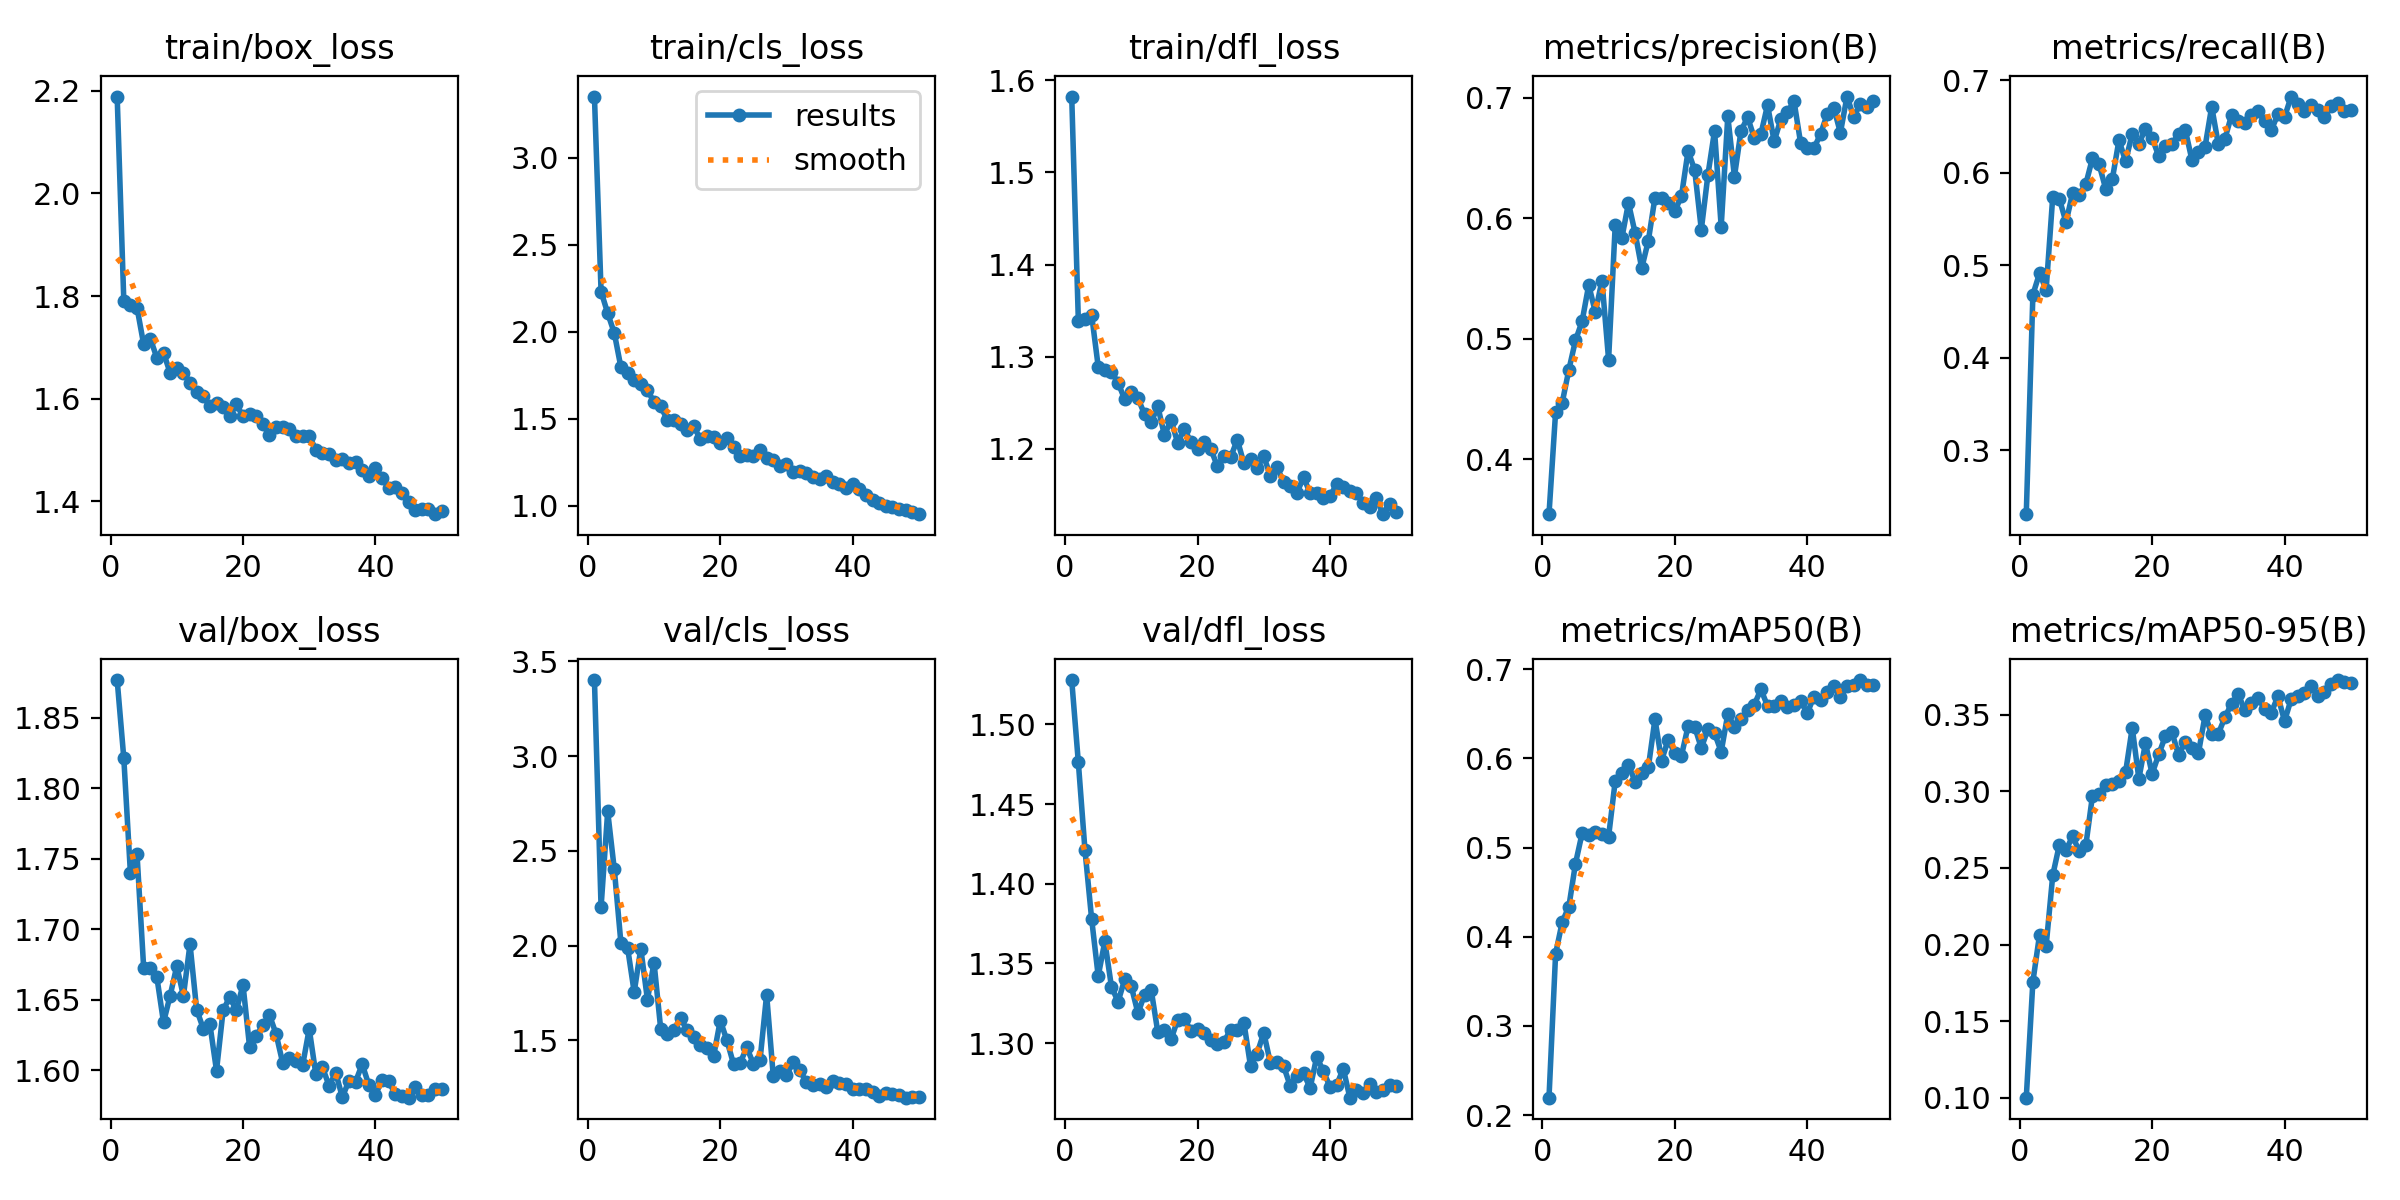

Source data for this figure (header and first rows):
epoch, train/box_loss, train/cls_loss, train/dfl_loss, metrics/precision(B), metrics/recall(B), metrics/mAP50(B), metrics/mAP50-95(B), val/box_loss, val/cls_loss, val/dfl_loss, lr/pg0, lr/pg1, lr/pg2
1, 2.188, 3.35, 1.582, 0.3546, 0.2311, 0.2196, 0.09998, 1.877, 3.402, 1.528, 0.0005418, 0.0005418, 0.0005418
2, 1.791, 2.23, 1.339, 0.4394, 0.4683, 0.3811, 0.1758, 1.822, 2.204, 1.476, 0.001076, 0.001076, 0.001076
3, 1.782, 2.105, 1.341, 0.4472, 0.4912, 0.4165, 0.2062, 1.74, 2.709, 1.421, 0.001588, 0.001588, 0.001588
4, 1.777, 1.991, 1.346, 0.4743, 0.4736, 0.4338, 0.1992, 1.753, 2.403, 1.378, 0.001568, 0.001568, 0.001568
5, 1.706, 1.794, 1.289, 0.4987, 0.5743, 0.482, 0.2453, 1.673, 2.013, 1.342, 0.001568, 0.001568, 0.001568
6, 1.717, 1.764, 1.286, 0.5145, 0.5717, 0.516, 0.2652, 1.673, 1.99, 1.364, 0.001535, 0.001535, 0.001535
7, 1.68, 1.721, 1.284, 0.5446, 0.5465, 0.5135, 0.2618, 1.666, 1.755, 1.335, 0.001502, 0.001502, 0.001502
8, 1.689, 1.701, 1.272, 0.522, 0.5779, 0.5177, 0.2706, 1.634, 1.984, 1.326, 0.001469, 0.001469, 0.001469
9, 1.65, 1.662, 1.254, 0.5483, 0.5754, 0.5151, 0.261, 1.653, 1.716, 1.34, 0.001436, 0.001436, 0.001436
10, 1.659, 1.596, 1.262, 0.4828, 0.5879, 0.5123, 0.265, 1.674, 1.91, 1.336, 0.001403, 0.001403, 0.001403
11, 1.651, 1.57, 1.255, 0.5941, 0.6157, 0.5746, 0.2973, 1.653, 1.562, 1.319, 0.00137, 0.00137, 0.00137
12, 1.631, 1.493, 1.238, 0.5835, 0.6089, 0.5837, 0.2981, 1.69, 1.534, 1.331, 0.001337, 0.001337, 0.001337
13, 1.613, 1.491, 1.229, 0.6126, 0.5824, 0.5926, 0.3041, 1.643, 1.554, 1.333, 0.001304, 0.001304, 0.001304
14, 1.605, 1.47, 1.246, 0.5878, 0.5933, 0.5739, 0.3045, 1.63, 1.619, 1.307, 0.001271, 0.001271, 0.001271
15, 1.585, 1.436, 1.215, 0.5585, 0.6352, 0.5831, 0.3069, 1.633, 1.554, 1.308, 0.001238, 0.001238, 0.001238
16, 1.591, 1.456, 1.231, 0.5813, 0.6122, 0.5898, 0.3126, 1.6, 1.516, 1.302, 0.001205, 0.001205, 0.001205
17, 1.584, 1.38, 1.207, 0.617, 0.6422, 0.6439, 0.3416, 1.643, 1.477, 1.315, 0.001172, 0.001172, 0.001172
18, 1.566, 1.399, 1.222, 0.6166, 0.6312, 0.5974, 0.3083, 1.652, 1.46, 1.315, 0.001139, 0.001139, 0.001139
19, 1.589, 1.392, 1.207, 0.6123, 0.6474, 0.621, 0.3315, 1.643, 1.418, 1.308, 0.001106, 0.001106, 0.001106
20, 1.566, 1.358, 1.2, 0.606, 0.6376, 0.6056, 0.3115, 1.661, 1.605, 1.309, 0.001073, 0.001073, 0.001073
21, 1.57, 1.39, 1.207, 0.6182, 0.6179, 0.6029, 0.3242, 1.616, 1.501, 1.306, 0.00104, 0.00104, 0.00104
22, 1.566, 1.334, 1.2, 0.6557, 0.6285, 0.6359, 0.336, 1.625, 1.376, 1.302, 0.001007, 0.001007, 0.001007
23, 1.55, 1.287, 1.181, 0.6399, 0.631, 0.6354, 0.3386, 1.632, 1.381, 1.3, 0.0009739, 0.0009739, 0.0009739
24, 1.529, 1.291, 1.193, 0.5905, 0.6416, 0.6116, 0.3238, 1.639, 1.463, 1.301, 0.0009409, 0.0009409, 0.0009409
25, 1.545, 1.286, 1.191, 0.636, 0.6466, 0.6325, 0.3326, 1.626, 1.377, 1.308, 0.0009078, 0.0009078, 0.0009078
26, 1.544, 1.321, 1.21, 0.6724, 0.6142, 0.6283, 0.3283, 1.605, 1.395, 1.308, 0.0008748, 0.0008748, 0.0008748
27, 1.541, 1.273, 1.184, 0.593, 0.622, 0.6073, 0.3251, 1.609, 1.742, 1.313, 0.0008418, 0.0008418, 0.0008418
28, 1.527, 1.261, 1.189, 0.6844, 0.6281, 0.6496, 0.3496, 1.606, 1.313, 1.286, 0.0008088, 0.0008088, 0.0008088
29, 1.528, 1.227, 1.18, 0.6345, 0.6713, 0.6354, 0.3376, 1.604, 1.338, 1.294, 0.0007758, 0.0007758, 0.0007758
30, 1.528, 1.237, 1.192, 0.6726, 0.6306, 0.6441, 0.3377, 1.629, 1.315, 1.307, 0.0007428, 0.0007428, 0.0007428
31, 1.501, 1.191, 1.171, 0.6835, 0.6368, 0.6544, 0.3484, 1.597, 1.387, 1.288, 0.0007098, 0.0007098, 0.0007098
32, 1.494, 1.198, 1.18, 0.6665, 0.6621, 0.66, 0.3573, 1.602, 1.342, 1.288, 0.0006768, 0.0006768, 0.0006768
33, 1.492, 1.185, 1.164, 0.6697, 0.6557, 0.6773, 0.3635, 1.589, 1.28, 1.286, 0.0006438, 0.0006438, 0.0006438
34, 1.48, 1.165, 1.16, 0.6938, 0.6537, 0.6586, 0.3531, 1.598, 1.266, 1.273, 0.0006108, 0.0006108, 0.0006108
35, 1.482, 1.154, 1.152, 0.6636, 0.6626, 0.6582, 0.3578, 1.581, 1.27, 1.28, 0.0005778, 0.0005778, 0.0005778
36, 1.474, 1.169, 1.169, 0.6819, 0.6661, 0.6641, 0.3613, 1.593, 1.254, 1.281, 0.0005448, 0.0005448, 0.0005448
37, 1.477, 1.138, 1.152, 0.6879, 0.6556, 0.6578, 0.3537, 1.592, 1.283, 1.272, 0.0005118, 0.0005118, 0.0005118
38, 1.462, 1.122, 1.152, 0.6969, 0.646, 0.6593, 0.3515, 1.605, 1.277, 1.292, 0.0004788, 0.0004788, 0.0004788
39, 1.449, 1.102, 1.147, 0.6621, 0.6632, 0.6646, 0.3621, 1.59, 1.269, 1.282, 0.0004458, 0.0004458, 0.0004458
40, 1.465, 1.126, 1.149, 0.6584, 0.6602, 0.6505, 0.3459, 1.583, 1.246, 1.273, 0.0004127, 0.0004127, 0.0004127
41, 1.445, 1.095, 1.161, 0.6579, 0.6822, 0.6692, 0.3604, 1.593, 1.241, 1.274, 0.0003797, 0.0003797, 0.0003797
42, 1.427, 1.061, 1.159, 0.6697, 0.6739, 0.6649, 0.3623, 1.592, 1.244, 1.284, 0.0003467, 0.0003467, 0.0003467
43, 1.429, 1.034, 1.155, 0.686, 0.6665, 0.6738, 0.3645, 1.583, 1.226, 1.266, 0.0003137, 0.0003137, 0.0003137
44, 1.416, 1.013, 1.152, 0.6915, 0.673, 0.6809, 0.3691, 1.582, 1.209, 1.27, 0.0002807, 0.0002807, 0.0002807
45, 1.399, 0.9978, 1.142, 0.6708, 0.6678, 0.6691, 0.3624, 1.581, 1.224, 1.269, 0.0002477, 0.0002477, 0.0002477
46, 1.384, 0.991, 1.137, 0.7008, 0.6598, 0.6806, 0.3647, 1.589, 1.215, 1.275, 0.0002147, 0.0002147, 0.0002147
47, 1.385, 0.9807, 1.147, 0.6841, 0.6716, 0.6818, 0.3703, 1.583, 1.21, 1.269, 0.0001817, 0.0001817, 0.0001817
48, 1.385, 0.9742, 1.129, 0.6945, 0.6758, 0.6877, 0.3728, 1.582, 1.198, 1.27, 0.0001487, 0.0001487, 0.0001487
49, 1.375, 0.9648, 1.141, 0.6924, 0.6661, 0.6817, 0.3716, 1.587, 1.204, 1.274, 0.0001157, 0.0001157, 0.0001157
50, 1.382, 0.9507, 1.131, 0.6971, 0.6675, 0.6822, 0.371, 1.587, 1.199, 1.273, 8.2683e-05, 8.2683e-05, 8.2683e-05
